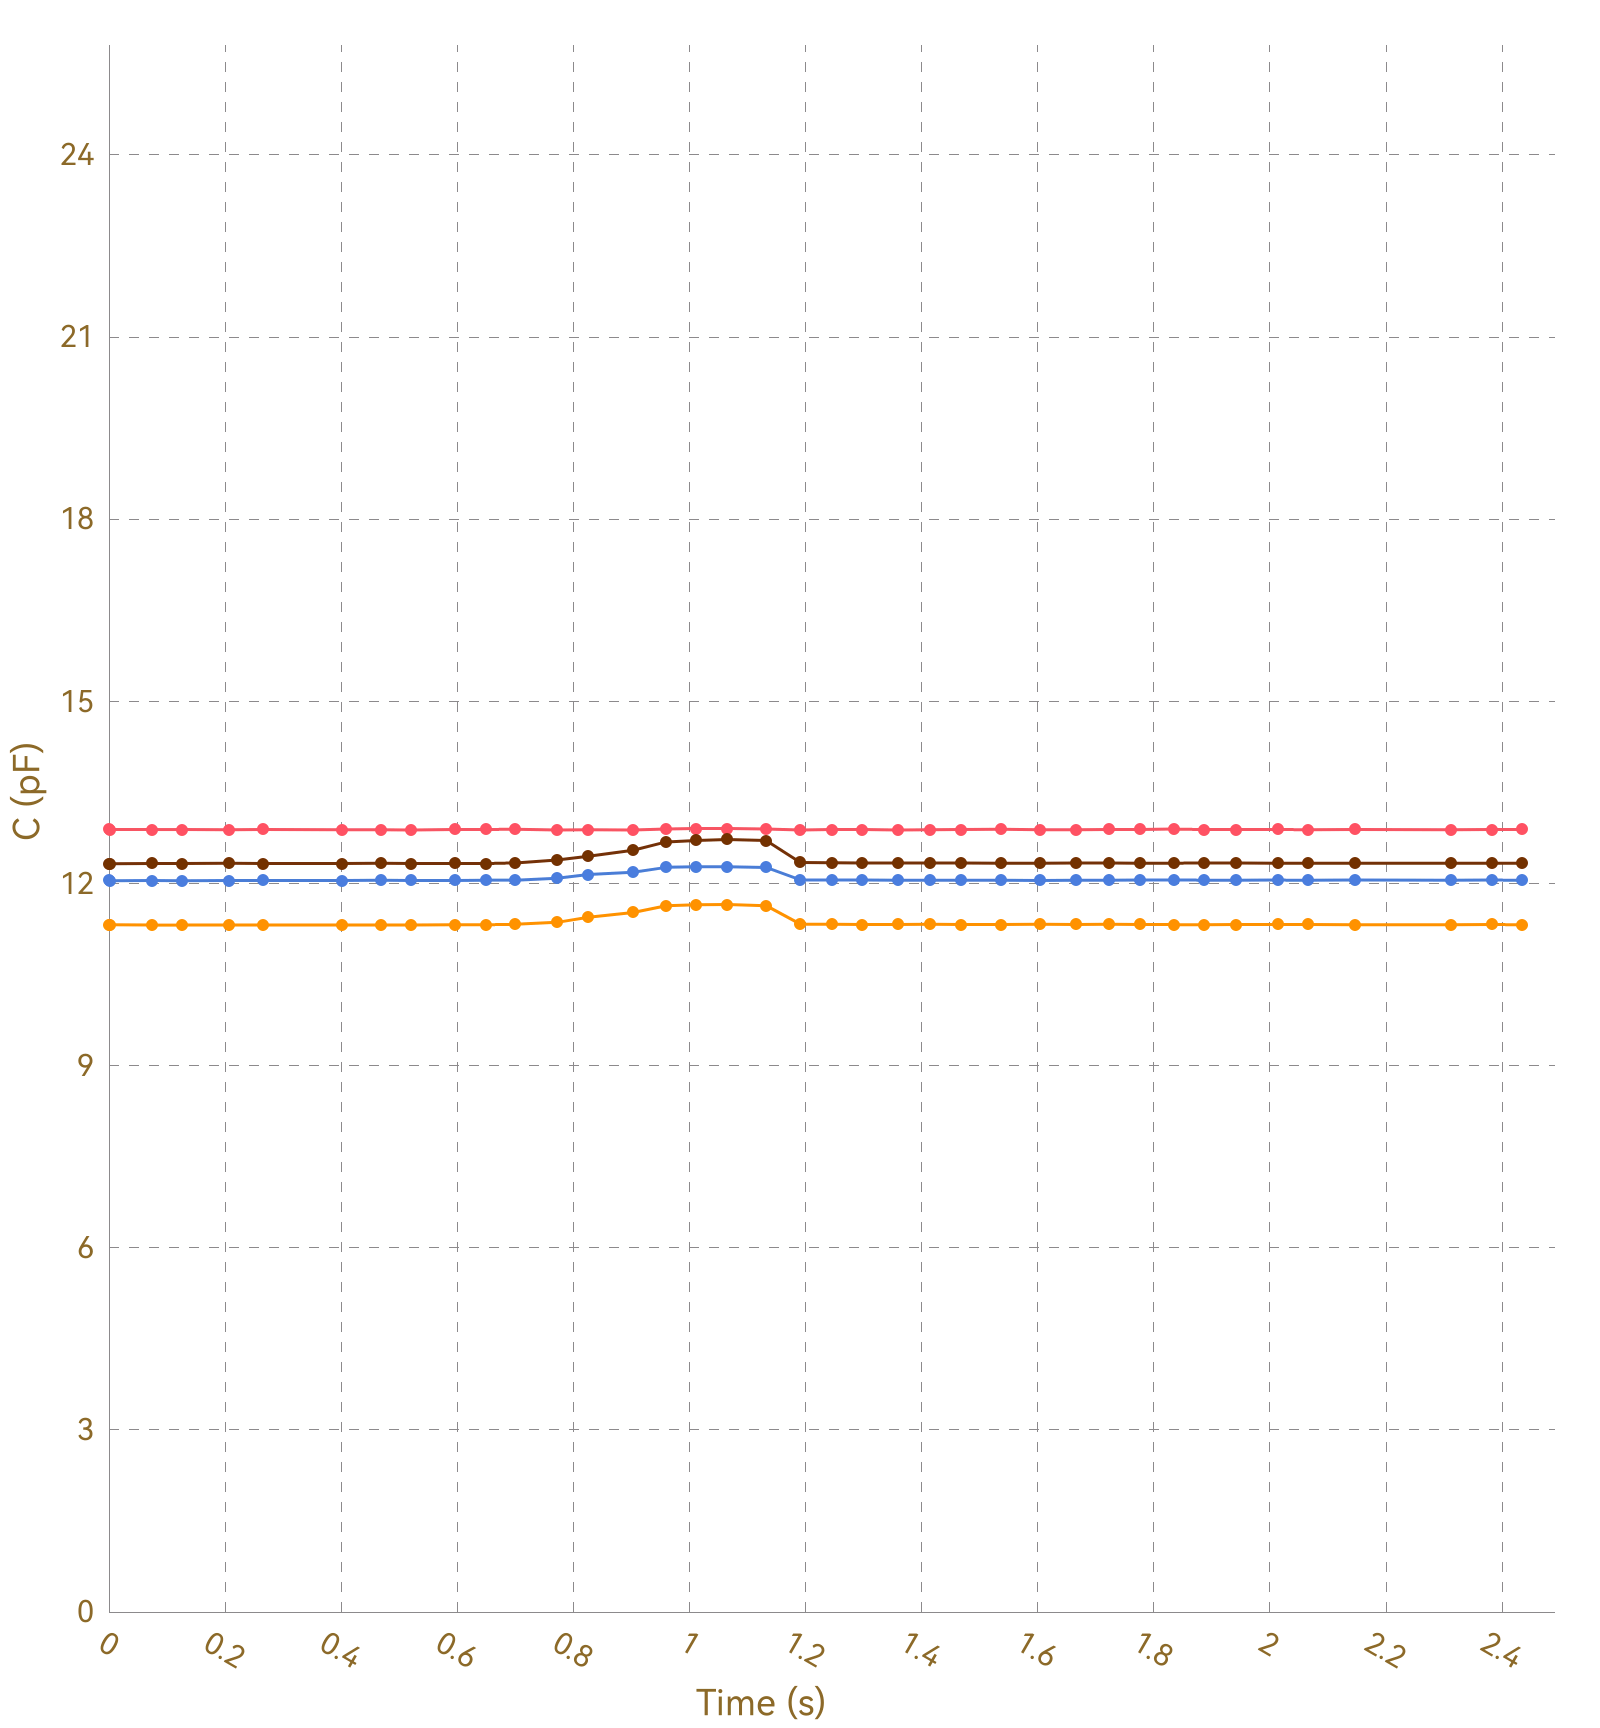

The table this chart was drawn from, first rows:
, Ch1, , Ch2, , Ch3, , Ch4, , Ch5, , Ch6, , Ch7, , Ch8, 
Time (s), C (pF), ΔC/C0 (%), C (pF), ΔC/C0 (%), C (pF), ΔC/C0 (%), C (pF), ΔC/C0 (%), C (pF), ΔC/C0 (%), C (pF), ΔC/C0 (%), C (pF), ΔC/C0 (%), C (pF), ΔC/C0 (%)
0.003, 12.89, 0.0000, 11.32, 0.0000, 12.05, 0.0000, 12.33, 0.0000, OL, OL, OL, OL, OL, OL, 0.0000, 0.0000
0.008, 12.89, 0.0000, 11.31, 0.0000, 12.05, 0.0000, 12.33, 0.0000, OL, OL, OL, OL, OL, OL, 0.0000, 0.0000
0.015, 12.89, 0.0000, 11.31, 0.0000, 12.04, 0.0000, 12.33, 0.0000, OL, OL, OL, OL, OL, OL, 0.0000, 0.0000
0.018, 12.88, 0.0000, 11.31, 0.0000, 12.05, 0.0000, 12.33, 0.0000, OL, OL, OL, OL, OL, OL, 0.0000, 0.0000
0.074, 12.89, 0.0000, 11.32, 0.0000, 12.05, 0.0000, 12.33, 0.0000, OL, OL, OL, OL, OL, OL, 0.0000, 0.0000
0.077, 12.89, 0.0000, 11.31, 0.0000, 12.05, 0.0000, 12.33, 0.0000, OL, OL, OL, OL, OL, OL, 0.0000, 0.0000
0.082, 12.89, 0.0000, 11.31, 0.0000, 12.04, 0.0000, 12.33, 0.0000, OL, OL, OL, OL, OL, OL, 0.0000, 0.0000
0.084, 12.88, 0.0000, 11.31, 0.0000, 12.05, 0.0000, 12.33, 0.0000, OL, OL, OL, OL, OL, OL, 0.0000, 0.0000
0.086, 12.88, 0.0000, 11.31, 0.0000, 12.05, 0.0000, 12.32, 0.0000, OL, OL, OL, OL, OL, OL, 0.0000, 0.0000
0.093, 12.89, 0.0000, 11.31, 0.0000, 12.04, 0.0000, 12.33, 0.0000, OL, OL, OL, OL, OL, OL, 0.0000, 0.0000
0.094, 12.88, 0.0000, 11.31, 0.0000, 12.05, 0.0000, 12.33, 0.0000, OL, OL, OL, OL, OL, OL, 0.0000, 0.0000
0.126, 12.89, 0.0000, 11.31, 0.0000, 12.05, 0.0000, 12.33, 0.0000, OL, OL, OL, OL, OL, OL, 0.0000, 0.0000
0.130, 12.89, 0.0000, 11.31, 0.0000, 12.05, 0.0000, 12.33, 0.0000, OL, OL, OL, OL, OL, OL, 0.0000, 0.0000
0.132, 12.89, 0.0000, 11.31, 0.0000, 12.05, 0.0000, 12.33, 0.0000, OL, OL, OL, OL, OL, OL, 0.0000, 0.0000
0.138, 12.89, 0.0000, 11.31, 0.0000, 12.05, 0.0000, 12.33, 0.0000, OL, OL, OL, OL, OL, OL, 0.0000, 0.0000
0.141, 12.89, 0.0000, 11.31, 0.0000, 12.05, 0.0000, 12.33, 0.0000, OL, OL, OL, OL, OL, OL, 0.0000, 0.0000
0.148, 12.89, 0.0000, 11.32, 0.0000, 12.05, 0.0000, 12.32, 0.0000, OL, OL, OL, OL, OL, OL, 0.0000, 0.0000
0.206, 12.89, 0.0000, 11.31, 0.0000, 12.05, 0.0000, 12.33, 0.0000, OL, OL, OL, OL, OL, OL, 0.0000, 0.0000
0.209, 12.89, 0.0000, 11.32, 0.0000, 12.05, 0.0000, 12.33, 0.0000, OL, OL, OL, OL, OL, OL, 0.0000, 0.0000
0.214, 12.88, 0.0000, 11.31, 0.0000, 12.05, 0.0000, 12.33, 0.0000, OL, OL, OL, OL, OL, OL, 0.0000, 0.0000
0.217, 12.89, 0.0000, 11.32, 0.0000, 12.05, 0.0000, 12.33, 0.0000, OL, OL, OL, OL, OL, OL, 0.0000, 0.0000
0.218, 12.89, 0.0000, 11.31, 0.0000, 12.05, 0.0000, 12.33, 0.0000, OL, OL, OL, OL, OL, OL, 0.0000, 0.0000
0.225, 12.89, 0.0000, 11.32, 0.0000, 12.05, 0.0000, 12.33, 0.0000, OL, OL, OL, OL, OL, OL, 0.0000, 0.0000
0.227, 12.88, 0.0000, 11.32, 0.0000, 12.05, 0.0000, 12.33, 0.0000, OL, OL, OL, OL, OL, OL, 0.0000, 0.0000
0.265, 12.89, 0.0000, 11.32, 0.0000, 12.05, 0.0000, 12.33, 0.0000, OL, OL, OL, OL, OL, OL, 0.0000, 0.0000
0.268, 12.89, 0.0000, 11.32, 0.0000, 12.05, 0.0000, 12.33, 0.0000, OL, OL, OL, OL, OL, OL, 0.0000, 0.0000
0.271, 12.88, 0.0000, 11.32, 0.0000, 12.05, 0.0000, 12.33, 0.0000, OL, OL, OL, OL, OL, OL, 0.0000, 0.0000
0.284, 12.89, 0.0000, 11.32, 0.0000, 12.05, 0.0000, 12.33, 0.0000, OL, OL, OL, OL, OL, OL, 0.0000, 0.0000
0.287, 12.89, 0.0000, 11.31, 0.0000, 12.06, 0.0000, 12.33, 0.0000, OL, OL, OL, OL, OL, OL, 0.0000, 0.0000
0.293, 12.89, 0.0000, 11.32, 0.0000, 12.05, 0.0000, 12.33, 0.0000, OL, OL, OL, OL, OL, OL, 0.0000, 0.0000
0.296, 12.89, 0.0000, 11.32, 0.0000, 12.05, 0.0000, 12.33, 0.0000, OL, OL, OL, OL, OL, OL, 0.0000, 0.0000
0.299, 12.89, 0.0000, 11.32, 0.0000, 12.05, 0.0000, 12.33, 0.0000, OL, OL, OL, OL, OL, OL, 0.0000, 0.0000
0.402, 12.89, 0.0000, 11.32, 0.0000, 12.05, 0.0000, 12.33, 0.0000, OL, OL, OL, OL, OL, OL, 0.0000, 0.0000
0.405, 12.89, 0.0000, 11.32, 0.0000, 12.05, 0.0000, 12.33, 0.0000, OL, OL, OL, OL, OL, OL, 0.0000, 0.0000
0.409, 12.89, 0.0000, 11.32, 0.0000, 12.05, 0.0000, 12.33, 0.0000, OL, OL, OL, OL, OL, OL, 0.0000, 0.0000
0.411, 12.89, 0.0000, 11.31, 0.0000, 12.05, 0.0000, 12.33, 0.0000, OL, OL, OL, OL, OL, OL, 0.0000, 0.0000
0.417, 12.89, 0.0000, 11.32, 0.0000, 12.05, 0.0000, 12.33, 0.0000, OL, OL, OL, OL, OL, OL, 0.0000, 0.0000
0.420, 12.89, 0.0000, 11.32, 0.0000, 12.05, 0.0000, 12.33, 0.0000, OL, OL, OL, OL, OL, OL, 0.0000, 0.0000
0.426, 12.89, 0.0000, 11.32, 0.0000, 12.05, 0.0000, 12.33, 0.0000, OL, OL, OL, OL, OL, OL, 0.0000, 0.0000
0.428, 12.89, 0.0000, 11.31, 0.0000, 12.05, 0.0000, 12.33, 0.0000, OL, OL, OL, OL, OL, OL, 0.0000, 0.0000
0.431, 12.89, 0.0000, 11.32, 0.0000, 12.05, 0.0000, 12.33, 0.0000, OL, OL, OL, OL, OL, OL, 0.0000, 0.0000
0.435, 12.89, 0.0000, 11.32, 0.0000, 12.05, 0.0000, 12.32, 0.0000, OL, OL, OL, OL, OL, OL, 0.0000, 0.0000
0.468, 12.89, 0.0000, 11.31, 0.0000, 12.05, 0.0000, 12.33, 0.0000, OL, OL, OL, OL, OL, OL, 0.0000, 0.0000
0.472, 12.89, 0.0000, 11.32, 0.0000, 12.05, 0.0000, 12.33, 0.0000, OL, OL, OL, OL, OL, OL, 0.0000, 0.0000
0.474, 12.89, 0.0000, 11.32, 0.0000, 12.05, 0.0000, 12.33, 0.0000, OL, OL, OL, OL, OL, OL, 0.0000, 0.0000
0.477, 12.89, 0.0000, 11.31, 0.0000, 12.05, 0.0000, 12.33, 0.0000, OL, OL, OL, OL, OL, OL, 0.0000, 0.0000
0.506, 12.89, 0.0000, 11.32, 0.0000, 12.05, 0.0000, 12.33, 0.0000, OL, OL, OL, OL, OL, OL, 0.0000, 0.0000
0.512, 12.89, 0.0000, 11.32, 0.0000, 12.05, 0.0000, 12.33, 0.0000, OL, OL, OL, OL, OL, OL, 0.0000, 0.0000
0.514, 12.88, 0.0000, 11.31, 0.0000, 12.05, 0.0000, 12.33, 0.0000, OL, OL, OL, OL, OL, OL, 0.0000, 0.0000
0.520, 12.89, 0.0000, 11.32, 0.0000, 12.05, 0.0000, 12.33, 0.0000, OL, OL, OL, OL, OL, OL, 0.0000, 0.0000
0.523, 12.88, 0.0000, 11.32, 0.0000, 12.05, 0.0000, 12.33, 0.0000, OL, OL, OL, OL, OL, OL, 0.0000, 0.0000
0.551, 12.89, 0.0000, 11.32, 0.0000, 12.05, 0.0000, 12.33, 0.0000, OL, OL, OL, OL, OL, OL, 0.0000, 0.0000
0.557, 12.89, 0.0000, 11.32, 0.0000, 12.05, 0.0000, 12.33, 0.0000, OL, OL, OL, OL, OL, OL, 0.0000, 0.0000
0.559, 12.89, 0.0000, 11.32, 0.0000, 12.05, 0.0000, 12.33, 0.0000, OL, OL, OL, OL, OL, OL, 0.0000, 0.0000
0.562, 12.89, 0.0000, 11.32, 0.0000, 12.05, 0.0000, 12.33, 0.0000, OL, OL, OL, OL, OL, OL, 0.0000, 0.0000
0.596, 12.88, 0.0000, 11.32, 0.0000, 12.05, 0.0000, 12.33, 0.0000, OL, OL, OL, OL, OL, OL, 0.0000, 0.0000
0.602, 12.89, 0.0000, 11.32, 0.0000, 12.05, 0.0000, 12.33, 0.0000, OL, OL, OL, OL, OL, OL, 0.0000, 0.0000
0.604, 12.89, 0.0000, 11.32, 0.0000, 12.05, 0.0000, 12.33, 0.0000, OL, OL, OL, OL, OL, OL, 0.0000, 0.0000
0.607, 12.89, 0.0000, 11.32, 0.0000, 12.06, 0.0000, 12.33, 0.0000, OL, OL, OL, OL, OL, OL, 0.0000, 0.0000
... 174 more rows
